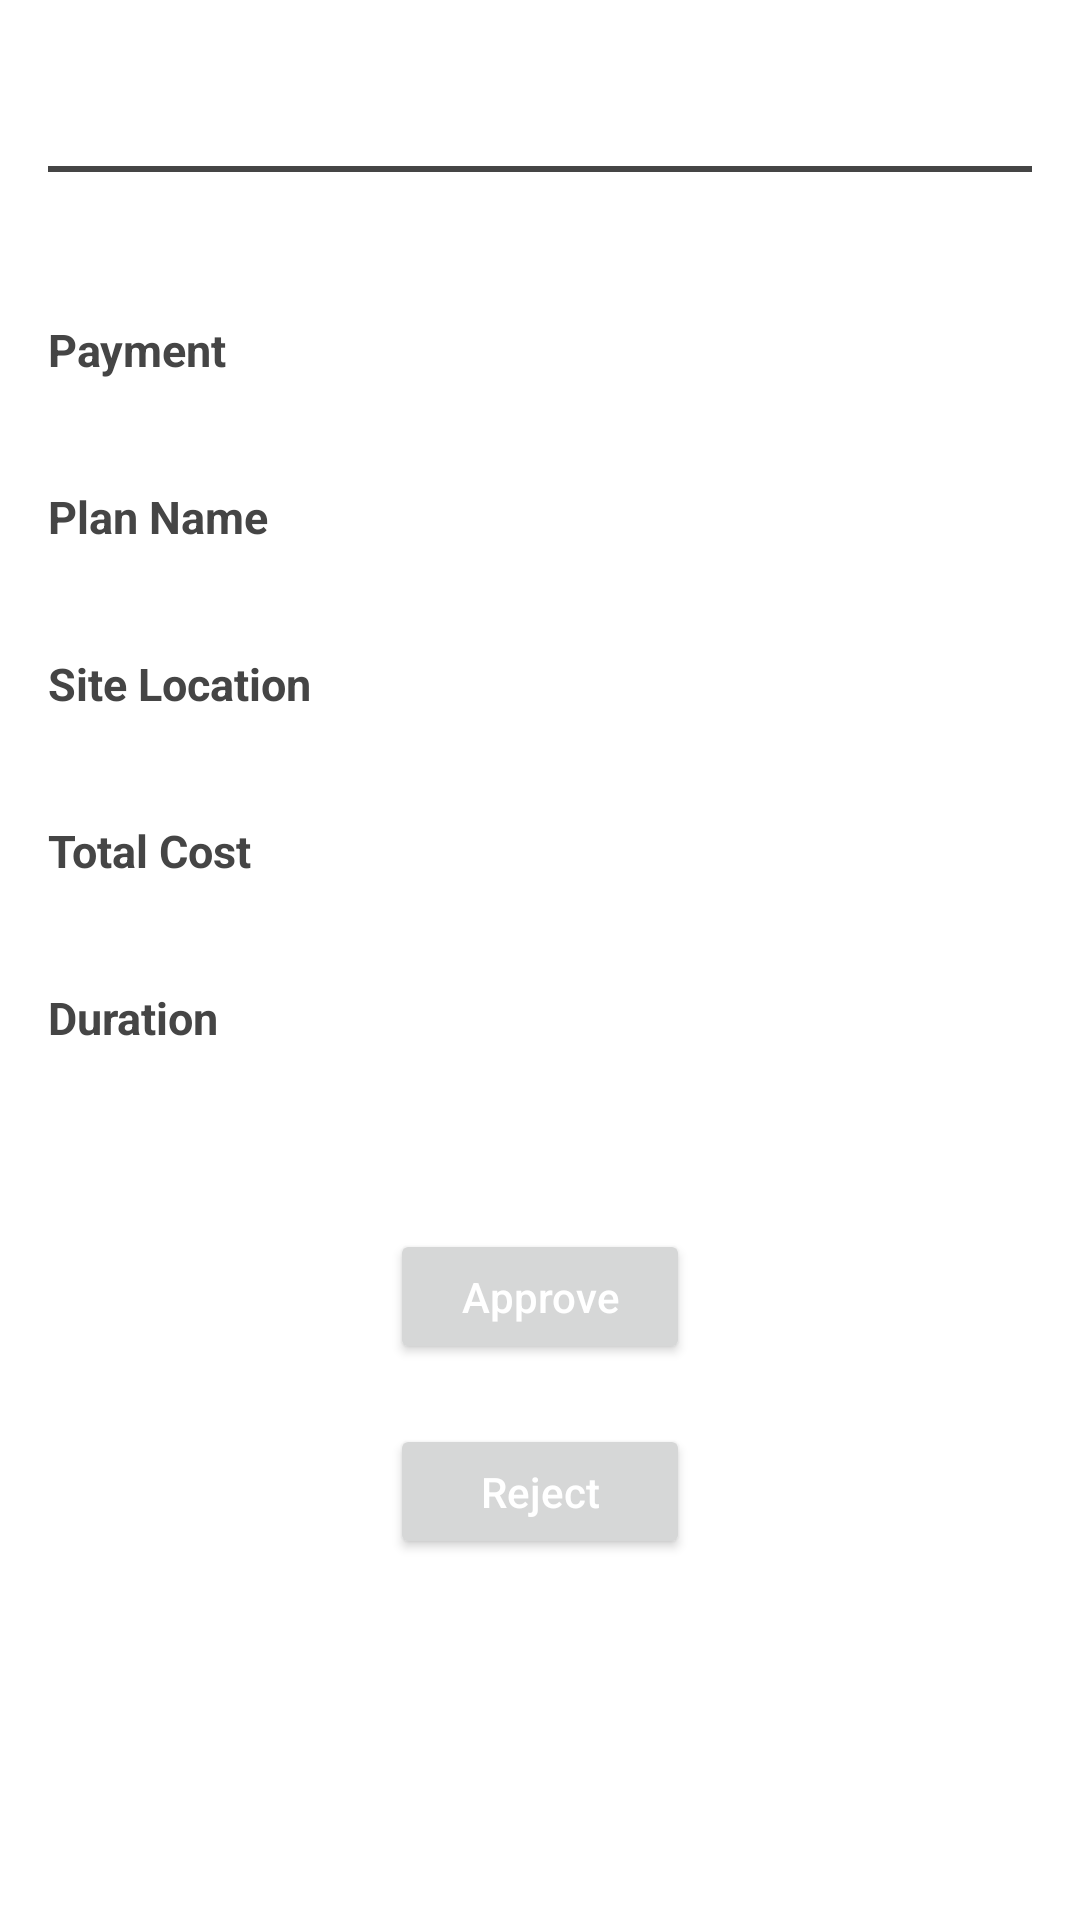

Android layout source for this screen:
<!-- AndroidManifest.xml: application theme Theme.CMAdmin -->
<!-- res/layout/fragment_view_order.xml -->
<?xml version="1.0" encoding="utf-8"?>
<LinearLayout xmlns:android="http://schemas.android.com/apk/res/android"
    xmlns:tools="http://schemas.android.com/tools"
    android:layout_width="match_parent"
    android:layout_height="match_parent"
    android:orientation="vertical"
    android:padding="@dimen/uniform_padding"
    tools:context=".fragments.ViewOrderFragment">

    <TextView
        android:id="@+id/tv_vieworder_name"
        android:layout_width="wrap_content"
        android:layout_height="wrap_content"
        android:layout_gravity="center"
        android:textColor="@color/dark_gray"
        android:textSize="18dp"
        android:textStyle="bold" />

    <View
        android:layout_width="match_parent"
        android:layout_height="2dp"
        android:layout_marginVertical="15dp"
        android:background="@color/dark_gray" />

    <RelativeLayout
        android:layout_width="match_parent"
        android:layout_height="wrap_content"
        android:layout_marginBottom="15dp">

        <TextView
            android:id="@+id/tv_vieworder_type"
            android:layout_width="wrap_content"
            android:layout_height="wrap_content"
            android:layout_alignParentLeft="true"
            android:textColor="@color/dark_gray"
            android:textSize="14dp"
            android:textStyle="normal" />

        <TextView
            android:id="@+id/tv_vieworder_date"
            android:layout_width="wrap_content"
            android:layout_height="wrap_content"
            android:layout_alignParentRight="true"
            android:textColor="@color/dark_gray"
            android:textSize="14dp"
            android:textStyle="normal" />

    </RelativeLayout>

    <TextView
        android:layout_width="wrap_content"
        android:layout_height="wrap_content"
        android:layout_marginBottom="10dp"
        android:text="Payment"
        android:textColor="@color/dark_gray"
        android:textSize="15dp"
        android:textStyle="bold" />

    <TextView
        android:id="@+id/tv_vieworder_payment"
        android:layout_width="wrap_content"
        android:layout_height="wrap_content"
        android:layout_marginBottom="5dp"
        android:textColor="@color/dark_green"
        android:textSize="15dp"
        android:textStyle="normal" />

    <TextView
        android:layout_width="wrap_content"
        android:layout_height="wrap_content"
        android:layout_marginBottom="10dp"
        android:text="Plan Name"
        android:textColor="@color/dark_gray"
        android:textSize="15dp"
        android:textStyle="bold" />

    <TextView
        android:id="@+id/tv_vieworder_planname"
        android:layout_width="wrap_content"
        android:layout_height="wrap_content"
        android:layout_marginBottom="5dp"
        android:textColor="@color/dark_gray"
        android:textSize="15dp"
        android:textStyle="normal" />

    <TextView
        android:layout_width="wrap_content"
        android:layout_height="wrap_content"
        android:layout_marginBottom="10dp"
        android:text="Site Location"
        android:textColor="@color/dark_gray"
        android:textSize="15dp"
        android:textStyle="bold" />

    <TextView
        android:id="@+id/tv_vieworder_location"
        android:layout_width="wrap_content"
        android:layout_height="wrap_content"
        android:layout_marginBottom="5dp"
        android:textColor="@color/dark_gray"
        android:textSize="15dp"
        android:textStyle="normal" />

    <TextView
        android:layout_width="wrap_content"
        android:layout_height="wrap_content"
        android:layout_marginBottom="10dp"
        android:text="Total Cost"
        android:textColor="@color/dark_gray"
        android:textSize="15dp"
        android:textStyle="bold" />

    <TextView
        android:id="@+id/tv_vieworder_totalcost"
        android:layout_width="wrap_content"
        android:layout_height="wrap_content"
        android:layout_marginBottom="5dp"
        android:textColor="@color/dark_gray"
        android:textSize="15dp"
        android:textStyle="normal" />

    <TextView
        android:layout_width="wrap_content"
        android:layout_height="wrap_content"
        android:layout_marginBottom="10dp"
        android:text="Duration"
        android:textColor="@color/dark_gray"
        android:textSize="15dp"
        android:textStyle="bold" />

    <TextView
        android:id="@+id/tv_vieworder_duration"
        android:layout_width="wrap_content"
        android:layout_height="wrap_content"
        android:layout_marginBottom="30dp"
        android:textColor="@color/black"
        android:textSize="15dp"
        android:textStyle="normal" />

    <Button
        android:id="@+id/btn_vieworder_approve"
        android:layout_width="100dp"
        android:layout_height="45dp"
        android:text="Approve"
        android:textAllCaps="false"
        android:textColor="@color/white"
        android:layout_gravity="center"
        android:layout_marginBottom="20dp"/>

    <Button
        android:id="@+id/btn_vieworder_reject"
        android:layout_width="100dp"
        android:layout_height="45dp"
        android:text="Reject"
        android:textAllCaps="false"
        android:textColor="@color/white"
        android:layout_gravity="center"/>

</LinearLayout>
<!-- resources referenced by this layout -->
<resources>
  <color name="black">#FF000000</color>
  <color name="dark_gray">#454545</color>
  <color name="dark_green">#1A6500</color>
  <color name="white">#FFFFFFFF</color>
  <dimen name="uniform_padding">16dp</dimen>
  <style name="Theme.CMAdmin" parent="Theme.MaterialComponents.Light.NoActionBar">
          
          <item name="colorPrimary">@color/purple_500</item>
          <item name="colorPrimaryVariant">@color/purple_700</item>
          <item name="colorOnPrimary">@color/white</item>
          
          <item name="colorSecondary">@color/teal_200</item>
          <item name="colorSecondaryVariant">@color/teal_700</item>
          <item name="colorOnSecondary">@color/black</item>
          
          <item name="android:statusBarColor" tools:targetApi="l">?attr/colorPrimaryVariant</item>
          
      </style>
  <color name="purple_500">#FF6200EE</color>
  <color name="purple_700">#FF3700B3</color>
  <color name="teal_200">#FF03DAC5</color>
  <color name="teal_700">#FF018786</color>
</resources>
